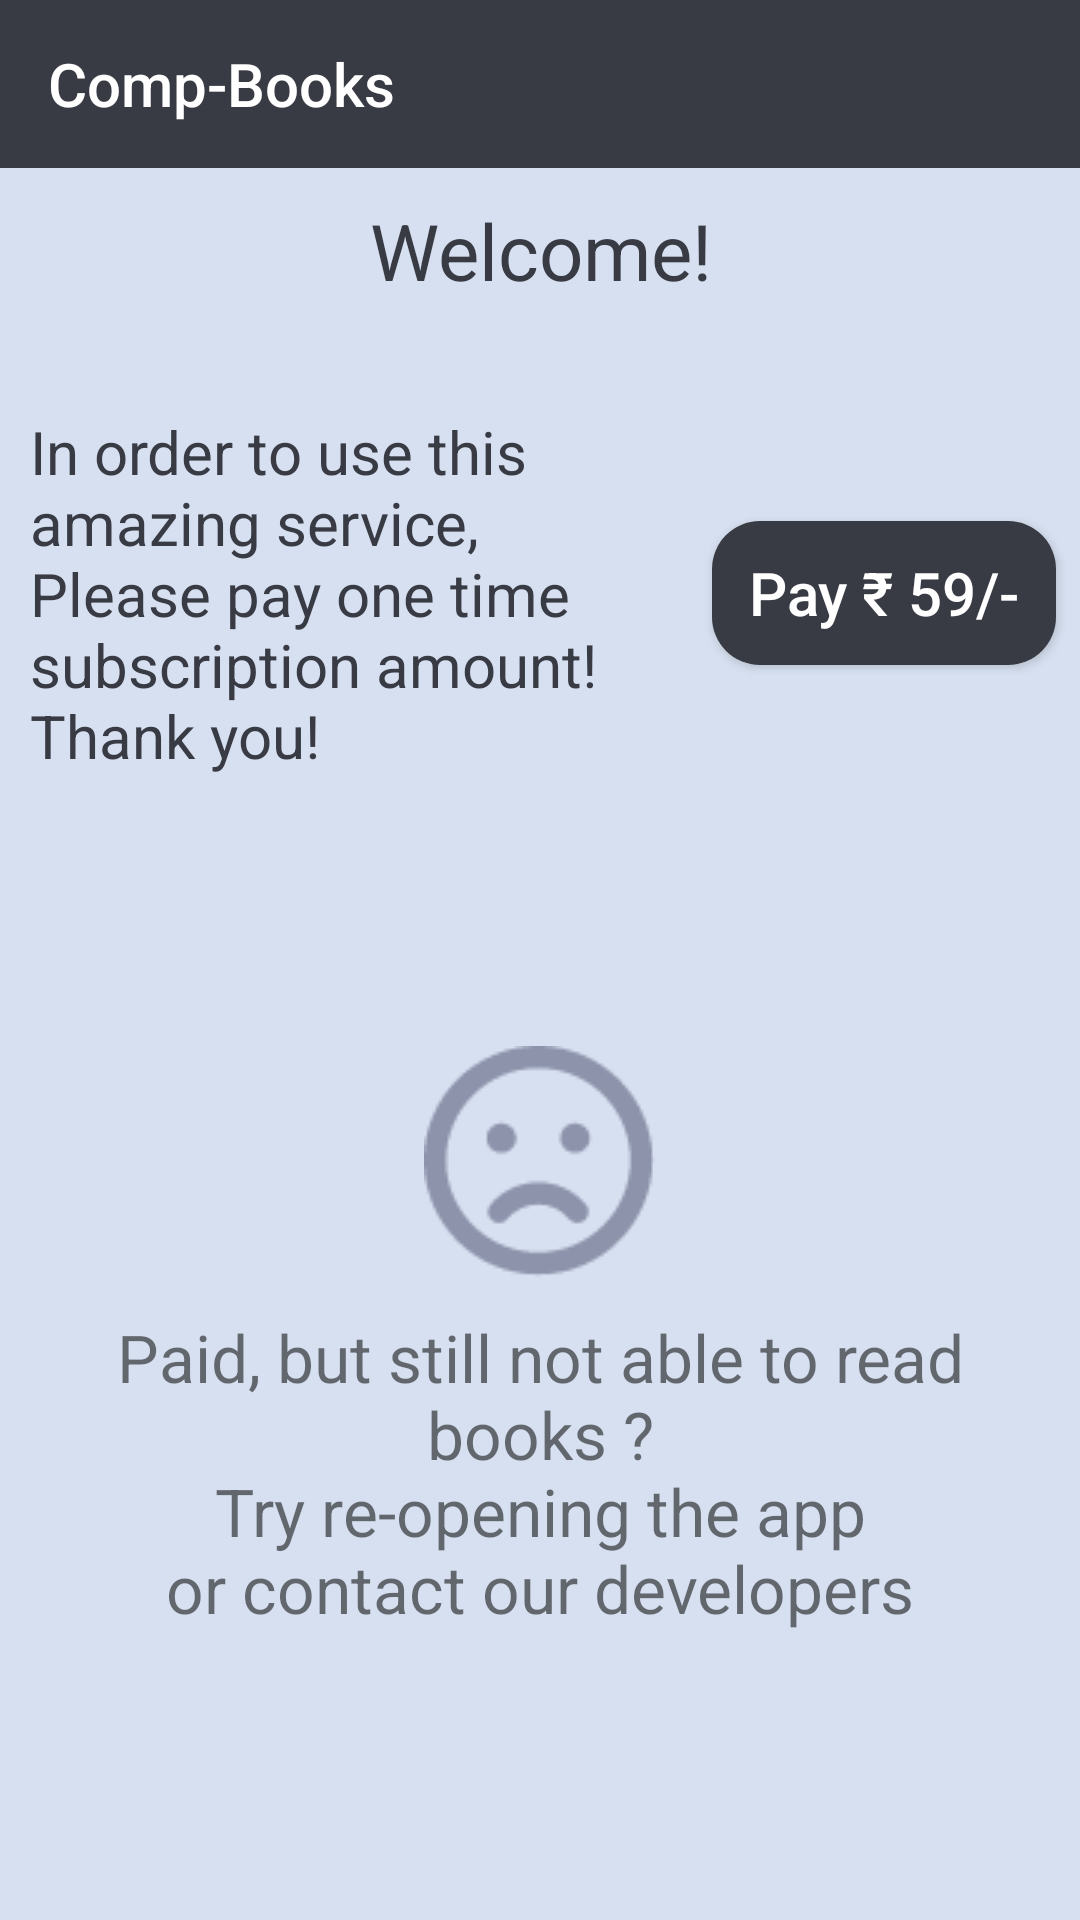

Reconstruct the res/layout file that produces this screen, plus the resources it refers to.
<!-- AndroidManifest.xml: application theme AppTheme -->
<!-- res/layout/activity_folder.xml -->
<?xml version="1.0" encoding="utf-8"?>
<androidx.drawerlayout.widget.DrawerLayout
    xmlns:android="http://schemas.android.com/apk/res/android"
    xmlns:app="http://schemas.android.com/apk/res-auto"
    xmlns:tools="http://schemas.android.com/tools"
    android:layout_width="match_parent"
    android:layout_height="match_parent"
    android:background="@color/colorAccent"
    android:id="@+id/home_drawer_layout">



<LinearLayout
    android:layout_width="match_parent"
    android:layout_height="match_parent"
    android:orientation="vertical">


    <androidx.appcompat.widget.Toolbar
        android:id="@+id/toolbar"
        android:background="@color/colorPrimary"
        android:layout_width="match_parent"
        android:layout_height="wrap_content">

        <TextView
            android:layout_width="match_parent"
            android:layout_height="wrap_content"
            android:textColor="@android:color/white"
            style="@style/TextAppearance.AppCompat.Widget.ActionBar.Title"
            android:text="@string/app_name"/>

    </androidx.appcompat.widget.Toolbar>

    <TextView
        android:id="@+id/text_welcome_user"
        android:layout_width="match_parent"
        android:layout_height="wrap_content"
        android:layout_marginVertical="10dp"
        android:layout_marginTop="16dp"
        android:gravity="center"
        android:text="Welcome!"
        android:textColor="@color/colorPrimary"
        android:textSize="26sp"
        app:layout_constraintEnd_toEndOf="parent"
        app:layout_constraintStart_toStartOf="parent"
        app:layout_constraintTop_toTopOf="parent" />

    <LinearLayout
        android:id="@+id/layout_payment"
        android:layout_width="match_parent"
        android:layout_height="wrap_content"
        android:layout_marginTop="16dp"
        android:orientation="vertical"
        android:visibility="visible">

        


        <LinearLayout
            android:layout_width="match_parent"
            android:layout_height="wrap_content"
            android:orientation="horizontal"
            android:weightSum="3">

        <TextView
            android:layout_width="0dp"
            android:layout_height="wrap_content"
            android:layout_weight="2"
            android:padding="10dp"
            android:text="@string/payment_instruction"
            android:textColor="@color/colorPrimary"
            android:textSize="20sp"
            android:gravity="start"
            android:visibility="visible"/>


        <Button
            android:onClick="payThroughUPI"
            android:layout_width="0dp"
            android:layout_height="wrap_content"
            android:layout_gravity="center"
            android:layout_weight="1"
            android:layout_marginHorizontal="8dp"
            android:background="@drawable/custom_btn"
            android:text="@string/payment_btn_text"
            android:textAllCaps="false"
            android:textColor="@android:color/white"
            android:textSize="20sp" />
        </LinearLayout>

        <LinearLayout
            android:layout_width="match_parent"
            android:layout_height="wrap_content"
            android:orientation="vertical"
            android:paddingVertical="20dp"
            android:layout_marginVertical="60dp">

            <ImageView
                android:layout_width="wrap_content"
                android:layout_height="wrap_content"
                android:src="@drawable/sad_face"
                android:layout_gravity="center"/>

            <TextView
                android:layout_width="match_parent"
                android:layout_height="wrap_content"
                android:text="@string/payment_error_text"
                android:layout_gravity="center"
                android:gravity="center"
                android:textSize="22sp"
                android:layout_marginVertical="12dp"/>
        </LinearLayout>

    </LinearLayout>

    <LinearLayout
        android:id="@+id/layout_payment_status"
        android:visibility="gone"
        android:layout_marginVertical="10dp"
        android:layout_width="match_parent"
        android:layout_height="wrap_content"
        android:orientation="vertical">

        <LinearLayout
            android:layout_width="match_parent"
            android:layout_height="wrap_content"
            android:orientation="horizontal"
            android:weightSum="5">

            <LinearLayout
                android:layout_width="wrap_content"
                android:layout_height="wrap_content"
                android:orientation="vertical"
                android:layout_weight="3"
                android:layout_marginHorizontal="10dp">

                <LinearLayout
                    android:layout_width="match_parent"
                    android:layout_height="wrap_content"
                    android:orientation="horizontal"
                    android:weightSum="2">
                    <TextView
                        android:layout_width="0dp"
                        android:layout_height="wrap_content"
                        android:layout_weight="1"
                        android:text="Status:"
                        android:textSize="20sp"
                        android:textColor="@color/colorPrimary"/>

                    <TextView
                        android:id="@+id/text_pay_status"
                        android:layout_width="0dp"
                        android:layout_height="wrap_content"
                        android:layout_weight="1"
                        android:textSize="20sp"
                        android:textColor="@color/colorPrimary"/>
                </LinearLayout>

                <LinearLayout
                    android:layout_width="match_parent"
                    android:layout_height="wrap_content"
                    android:orientation="horizontal"
                    android:weightSum="2">
                    <TextView
                        android:layout_width="0dp"
                        android:layout_height="wrap_content"
                        android:layout_weight="1"
                        android:text="Amount:"
                        android:textSize="20sp"
                        android:textColor="@color/colorPrimary"/>

                    <TextView
                        android:id="@+id/text_pay_amount"
                        android:layout_width="0dp"
                        android:layout_height="wrap_content"
                        android:layout_weight="1"
                        android:textSize="20sp"
                        android:textColor="@color/colorPrimary"/>
                </LinearLayout>
            </LinearLayout>

            <ImageView
                android:layout_width="wrap_content"
                android:layout_height="wrap_content"
                android:layout_gravity="center"
                android:src="@drawable/success"/>

        </LinearLayout>

        <TextView
            android:layout_width="match_parent"
            android:layout_height="wrap_content"
            android:text="@string/payment_status_note_text"
            android:textSize="16sp"
            android:layout_margin="10dp"/>

    </LinearLayout>

    <LinearLayout
        android:id="@+id/layout_subjects"
        android:layout_width="match_parent"
        android:layout_height="wrap_content"
        android:orientation="vertical"
        android:visibility="gone"
        app:layout_constraintBottom_toBottomOf="parent"
        app:layout_constraintEnd_toEndOf="parent"
        app:layout_constraintStart_toStartOf="parent">

        <TextView
            android:layout_width="match_parent"
            android:layout_height="wrap_content"
            android:text="@string/welcome_subjects"
            android:textColor="@color/colorPrimary"
            android:textSize="22sp"
            android:gravity="center"
            android:layout_marginVertical="20dp"/>

        <LinearLayout
            android:layout_width="match_parent"
            android:layout_height="match_parent"
            android:orientation="horizontal"
            android:weightSum="3"
            android:layout_marginVertical="10dp">

            <ImageButton
                android:id="@+id/fds_btn"
                android:layout_width="0dp"
                android:layout_height="wrap_content"
                android:layout_weight="1"
                android:background="@null"
                android:paddingVertical="12dp"
                android:contentDescription="@string/subject_fds"
                android:onClick="openSubject"
                android:src="@drawable/folder_fds"/>

            <ImageButton
                android:id="@+id/dm_btn"
                android:layout_width="0dp"
                android:layout_height="wrap_content"
                android:layout_weight="1"
                android:background="@null"
                android:paddingVertical="12dp"
                android:contentDescription="@string/subject_dm"
                android:onClick="openSubject"
                android:src="@drawable/folder_dm" />

            <ImageButton
                android:id="@+id/oop_btn"
                android:layout_width="0dp"
                android:background="@null"
                android:layout_height="wrap_content"
                android:layout_weight="1"
                android:paddingVertical="12dp"
                android:contentDescription="@string/subject_oop"
                android:onClick="openSubject"
                android:src="@drawable/folder_oop" />

        </LinearLayout>


        <LinearLayout
            android:layout_width="match_parent"
            android:layout_height="match_parent"
            android:orientation="horizontal"
            android:weightSum="3">

            <ImageButton
                android:id="@+id/cg_btn"
                android:layout_width="0dp"
                android:layout_height="wrap_content"
                android:layout_weight="1"
                android:background="@null"
                android:paddingVertical="12dp"
                android:contentDescription="@string/subject_cg"
                android:onClick="openSubject"
                android:src="@drawable/folder_cg" />

            <ImageButton
                android:id="@+id/deld_btn"
                android:layout_width="0dp"
                android:layout_height="wrap_content"
                android:layout_weight="1"
                android:background="@null"
                android:paddingVertical="12dp"
                android:contentDescription="@string/subject_deld"
                android:onClick="openSubject"
                android:src="@drawable/folder_deld"/>

        </LinearLayout>


    </LinearLayout>

</LinearLayout>

    <com.google.android.material.navigation.NavigationView
        android:id="@+id/navigation_layout"
        android:layout_width="wrap_content"
        android:layout_height="match_parent"
        android:layout_gravity="start"
        app:headerLayout="@layout/header_layout"
        app:menu="@menu/nav_menu"/>

</androidx.drawerlayout.widget.DrawerLayout>
<!-- res/layout/header_layout.xml (included above) -->
<?xml version="1.0" encoding="utf-8"?>
<LinearLayout xmlns:android="http://schemas.android.com/apk/res/android"
    android:orientation="vertical"
    android:layout_width="match_parent"
    android:layout_height="200dp"
    android:background="@color/colorPrimary"
    android:paddingTop="20dp"
    android:paddingBottom="20dp">

    <LinearLayout
        android:layout_width="match_parent"
        android:layout_height="wrap_content"
        android:orientation="horizontal">

        <ImageView
            android:layout_width="30dp"
            android:layout_height="46dp"
            android:src="@drawable/ic_person_24"
            android:layout_margin="6dp"/>
        <TextView
            android:id="@+id/nav_user_name"
            android:layout_width="wrap_content"
            android:layout_height="wrap_content"
            android:layout_marginStart="8dp"
            android:textColor="@android:color/white"
            android:textSize="20sp"
            android:layout_gravity="center"/>

    </LinearLayout>

    <LinearLayout
        android:layout_width="match_parent"
        android:layout_height="wrap_content"
        android:orientation="horizontal">

        <ImageView
            android:layout_width="30dp"
            android:layout_height="30dp"
            android:src="@drawable/ic_phone_24"
            android:layout_margin="6dp"/>
        <TextView
            android:id="@+id/nav_user_phone"
            android:layout_width="wrap_content"
            android:layout_height="wrap_content"
            android:layout_marginStart="8dp"
            android:textColor="@android:color/white"
            android:textSize="18sp"
            android:layout_gravity="center"/>

    </LinearLayout>

    <LinearLayout
        android:layout_width="match_parent"
        android:layout_height="wrap_content"
        android:orientation="horizontal">

        <TextView
            android:id="@+id/nav_user_teams_id"
            android:layout_width="wrap_content"
            android:layout_height="wrap_content"
            android:layout_marginStart="50dp"
            android:textColor="@android:color/white"
            android:textSize="18sp"
            android:layout_gravity="center"/>

    </LinearLayout>

</LinearLayout>
<!-- resources referenced by this layout -->
<resources>
  <color name="colorAccent">#D6E0F0</color>
  <color name="colorPrimary">#393B44</color>
  <!-- drawable custom_btn (drawable) -->
  <?xml version="1.0" encoding="utf-8"?>
  <shape
      xmlns:android="http://schemas.android.com/apk/res/android"
      android:shape="rectangle">
  
      <corners android:radius="16dp"/>
  
      <solid android:color="@color/colorPrimary"/>
  
  </shape>
  <!-- drawable folder_cg: png bitmap (drawable, 1350 bytes) -->
  <!-- drawable folder_deld: png bitmap (drawable, 1317 bytes) -->
  <!-- drawable folder_dm: png bitmap (drawable, 1414 bytes) -->
  <!-- drawable folder_fds: png bitmap (drawable, 1434 bytes) -->
  <!-- drawable folder_oop: png bitmap (drawable, 1444 bytes) -->
  <!-- drawable sad_face: png bitmap (drawable, 2347 bytes) -->
  <!-- drawable success: png bitmap (drawable, 2468 bytes) -->
  <string name="app_name">Comp-Books</string>
  <string name="payment_btn_text">Pay ₹ 59/-</string>
  <string name="payment_error_text">Paid, but still not able to read books ?\nTry re-opening the app\nor contact our developers</string>
  <string name="payment_instruction">In order to use this amazing service, Please pay one time subscription amount! Thank you! </string>
  <string name="payment_status_note_text">Note: If payment is deducted but status is not SUCCESS. Please contact our developers</string>
  <string name="subject_cg">Computer Graphics</string>
  <string name="subject_deld">Digital Electronics and Logic Design</string>
  <string name="subject_dm">Discrete Mathematics</string>
  <string name="subject_fds">Fundamentals of Data Structures</string>
  <string name="subject_oop">Object Oriented Programming</string>
  <string name="welcome_subjects">Hola, Tap on subject to get started</string>
  <style name="AppTheme" parent="Theme.AppCompat.Light.NoActionBar">
          
          <item name="colorPrimary">@color/colorPrimary</item>
          <item name="colorPrimaryDark">@color/colorPrimaryDark</item>
          <item name="colorAccent">@color/colorAccent</item>
          <item name="drawerArrowStyle">@style/DrawerTheme</item>
      </style>
  <color name="colorPrimaryDark">#1D1E22</color>
  <style name="DrawerTheme" parent="Widget.AppCompat.DrawerArrowToggle">
          <item name="color">@android:color/white</item>
      </style>
</resources>
